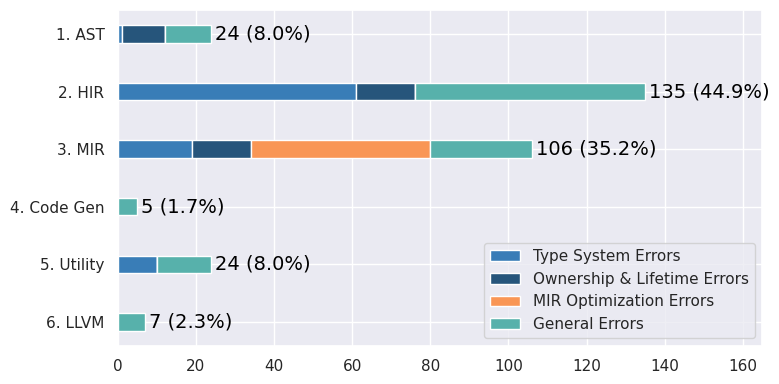

Source code (Python): (Note: this script raises an exception after producing the figure.)
import matplotlib.pyplot as plt
import numpy as np
import seaborn as sns

if __name__ == '__main__':
    # Set seaborn theme
    sns.set_theme(style="darkgrid")
    plt.tick_params(labelsize=22)
    plt.rcParams['pdf.use14corefonts'] = True

    # Data
    stages = ['6. LLVM', '5. Utility', '4. Code Gen', '3. MIR', '2. HIR', '1. AST']
    total_bugs = [7, 24, 5, 106, 135, 24]
    causes = ['Type System Errors', 'Ownership & Lifetime Errors', 'MIR Optimization Errors', 'General Errors']
    bug_counts = {
        '6. LLVM': [0, 0, 0, 7],
        '5. Utility': [10, 0, 0, 14],
        '4. Code Gen': [0, 0, 0, 5],
        '3. MIR': [19, 15, 46, 26],
        '2. HIR': [61, 15, 0, 59],
        '1. AST': [1, 11, 0, 12]
    }

    colors = ['#26557b', '#397db7', '#57b1ab', '#8ecfb0', '#d5ecbb', '#fed993', '#f99655', '#eb6046', '#ca324c']
    custom_colors = [colors[1], colors[0], colors[6], colors[2]]

    # Create figure and axis
    fig, ax = plt.subplots(figsize=(8, 4))

    # Y-axis positions
    y_pos = np.arange(len(stages))

    # Draw stacked horizontal bars
    bottoms = np.zeros(len(stages))
    bars = []

    for i, tool in enumerate(causes):
        counts = [bug_counts[stage][i] for stage in stages]
        bars.append(ax.barh(y_pos, counts, left=bottoms, height=0.3, label=tool, color=custom_colors[i]))
        bottoms += counts

    # Remove 'developers' from legend if present
    handles, labels = ax.get_legend_handles_labels()
    handles = [handle for handle, label in zip(handles, labels) if label != 'developers']
    labels = [label for label in labels if label != 'developers']

    # Display total count and percentage at the end of each bar
    for i, total in enumerate(total_bugs):
        percent = (total / 301) * 100
        ax.text(total + 1, i, f'{total} ({percent:.1f}%)', va='center', ha='left', fontsize=14, color='black')

    # Add custom legend
    ax.legend(handles, labels)

    # Set y-axis labels
    ax.set_yticks(y_pos)
    ax.set_yticklabels(stages)

    plt.xlim(0, 165)

    plt.tight_layout()
    plt.savefig(f"./plot/Fig4a.pdf", dpi=200, bbox_inches='tight')
